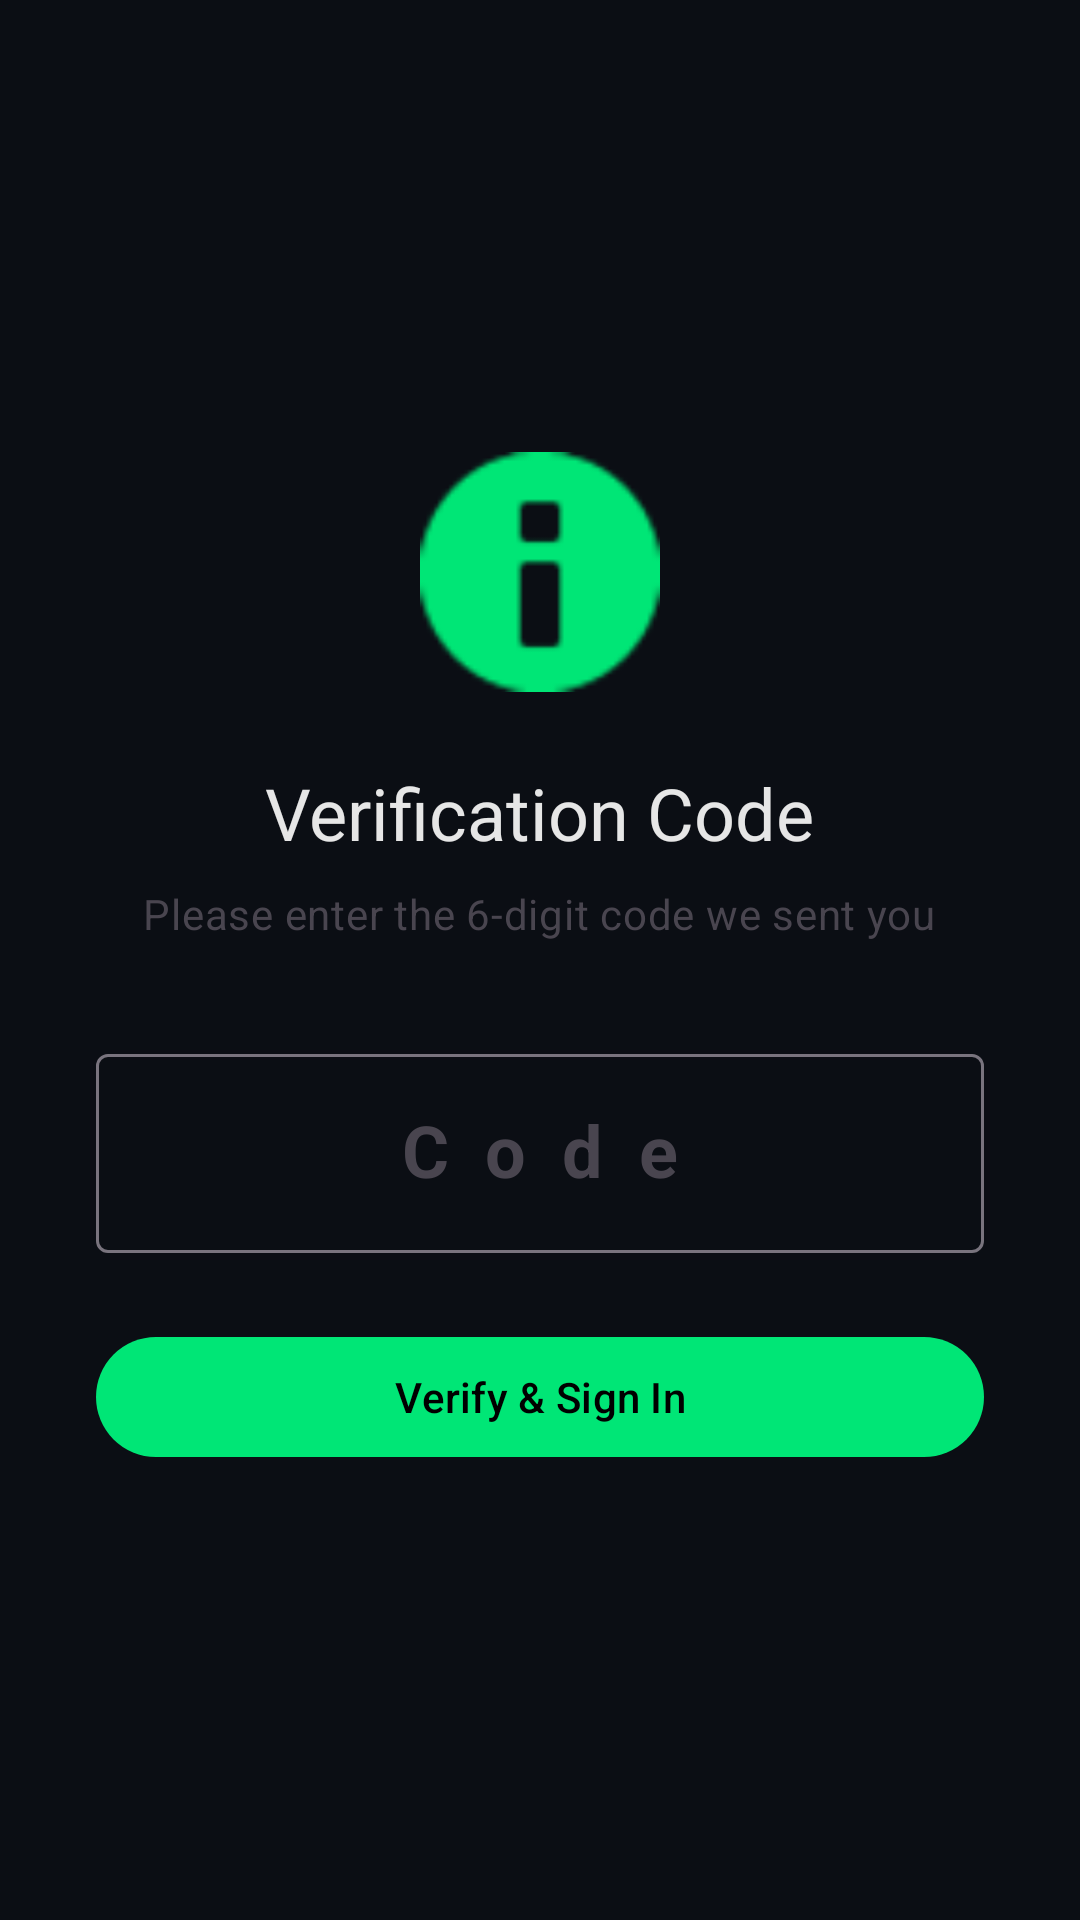

This screen was rendered from an Android layout file. Write that file and the resources it references.
<!-- AndroidManifest.xml: application theme Theme.CrossPlatMultiFacAuth -->
<!-- res/layout/activity_mfa.xml -->
<?xml version="1.0" encoding="utf-8"?>
<androidx.constraintlayout.widget.ConstraintLayout xmlns:android="http://schemas.android.com/apk/res/android"
    xmlns:app="http://schemas.android.com/apk/res-auto"
    xmlns:tools="http://schemas.android.com/tools"
    android:layout_width="match_parent"
    android:layout_height="match_parent"
    tools:context=".MFAActivity">

    <LinearLayout
        android:layout_width="match_parent"
        android:layout_height="wrap_content"
        android:gravity="center_horizontal"
        android:orientation="vertical"
        android:padding="32dp"
        app:layout_constraintBottom_toBottomOf="parent"
        app:layout_constraintTop_toTopOf="parent">

        <ImageView
            android:layout_width="80dp"
            android:layout_height="80dp"
            android:src="@android:drawable/ic_dialog_info"
            app:tint="?attr/colorPrimary" />

        <TextView
            android:layout_width="wrap_content"
            android:layout_height="wrap_content"
            android:layout_marginTop="24dp"
            android:text="Verification Code"
            android:textAppearance="?attr/textAppearanceHeadline5"
            android:textColor="?attr/colorOnSurface" />

        <TextView
            android:layout_width="wrap_content"
            android:layout_height="wrap_content"
            android:layout_marginTop="8dp"
            android:text="Please enter the 6-digit code we sent you"
            android:textAlignment="center"
            android:textAppearance="?attr/textAppearanceBodyMedium"
            android:textColor="?attr/colorOnSurfaceVariant" />

        <com.google.android.material.textfield.TextInputLayout
            style="@style/Widget.Material3.TextInputLayout.OutlinedBox"
            android:layout_width="match_parent"
            android:layout_height="wrap_content"
            android:layout_marginTop="32dp"
            android:hint="Code">

            <com.google.android.material.textfield.TextInputEditText
                android:id="@+id/verificationCodeEditText"
                android:layout_width="match_parent"
                android:layout_height="wrap_content"
                android:gravity="center"
                android:inputType="number"
                android:letterSpacing="0.5"
                android:maxLength="6"
                android:textSize="24sp"
                android:textStyle="bold" />
        </com.google.android.material.textfield.TextInputLayout>

        <com.google.android.material.button.MaterialButton
            android:id="@+id/verifyButton"
            android:layout_width="match_parent"
            android:layout_height="wrap_content"
            android:layout_marginTop="24dp"
            android:text="Verify &amp; Sign In" />

    </LinearLayout>

</androidx.constraintlayout.widget.ConstraintLayout>
<!-- resources referenced by this layout -->
<resources>
  <style name="Theme.CrossPlatMultiFacAuth" parent="Base.Theme.CrossPlatMultiFacAuth" />
  <style name="Base.Theme.CrossPlatMultiFacAuth" parent="Theme.Material3.DayNight.NoActionBar">
          
          <item name="colorPrimary">@color/aurora_primary</item>
          <item name="colorOnPrimary">@color/aurora_on_primary</item>
          <item name="colorPrimaryContainer">@color/aurora_primary_container</item>
  
          <item name="colorSecondary">@color/aurora_secondary</item>
          <item name="colorOnSecondary">@color/aurora_on_secondary</item>
          <item name="colorSecondaryContainer">@color/aurora_secondary_container</item>
  
          <item name="colorTertiary">@color/aurora_tertiary</item>
          <item name="colorTertiaryContainer">@color/aurora_tertiary_container</item>
  
          <item name="android:windowBackground">@color/aurora_background</item>
          <item name="colorSurface">@color/aurora_surface</item>
          <item name="colorOnSurface">@color/aurora_on_surface</item>
          <item name="colorOnBackground">@color/aurora_on_background</item>
  
          
          <item name="android:statusBarColor">@color/aurora_background</item>
          <item name="android:navigationBarColor">@color/aurora_background</item>
      </style>
  <color name="aurora_primary">#00E676</color>
  <color name="aurora_on_primary">#000000</color>
  <color name="aurora_primary_container">#004D40</color>
  <color name="aurora_secondary">#D500F9</color>
  <color name="aurora_on_secondary">#FFFFFF</color>
  <color name="aurora_secondary_container">#4A148C</color>
  <color name="aurora_tertiary">#00B0FF</color>
  <color name="aurora_tertiary_container">#01579B</color>
  <color name="aurora_background">#0B0E14</color>
  <color name="aurora_surface">#161B22</color>
  <color name="aurora_on_surface">#E6E6E6</color>
  <color name="aurora_on_background">#E6E6E6</color>
</resources>
